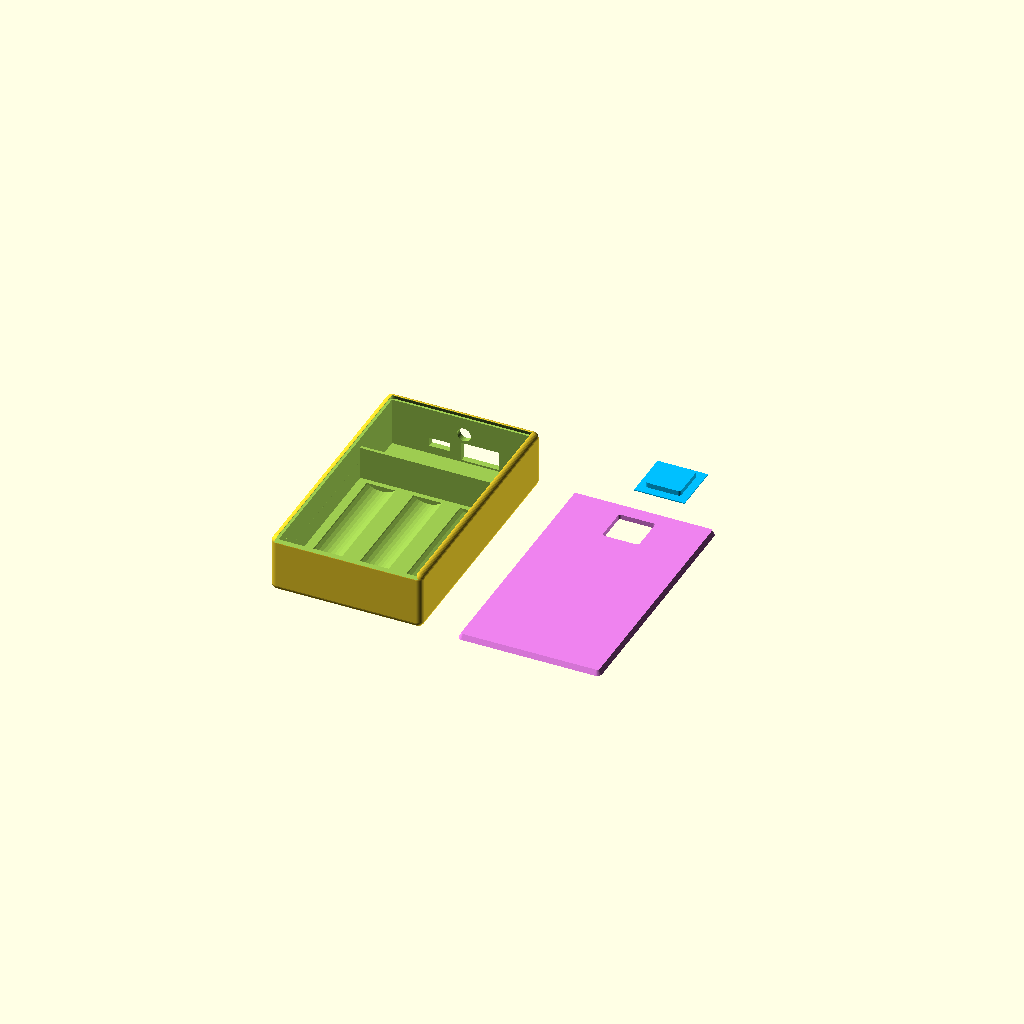
Cell 1: the model at its default parameters.
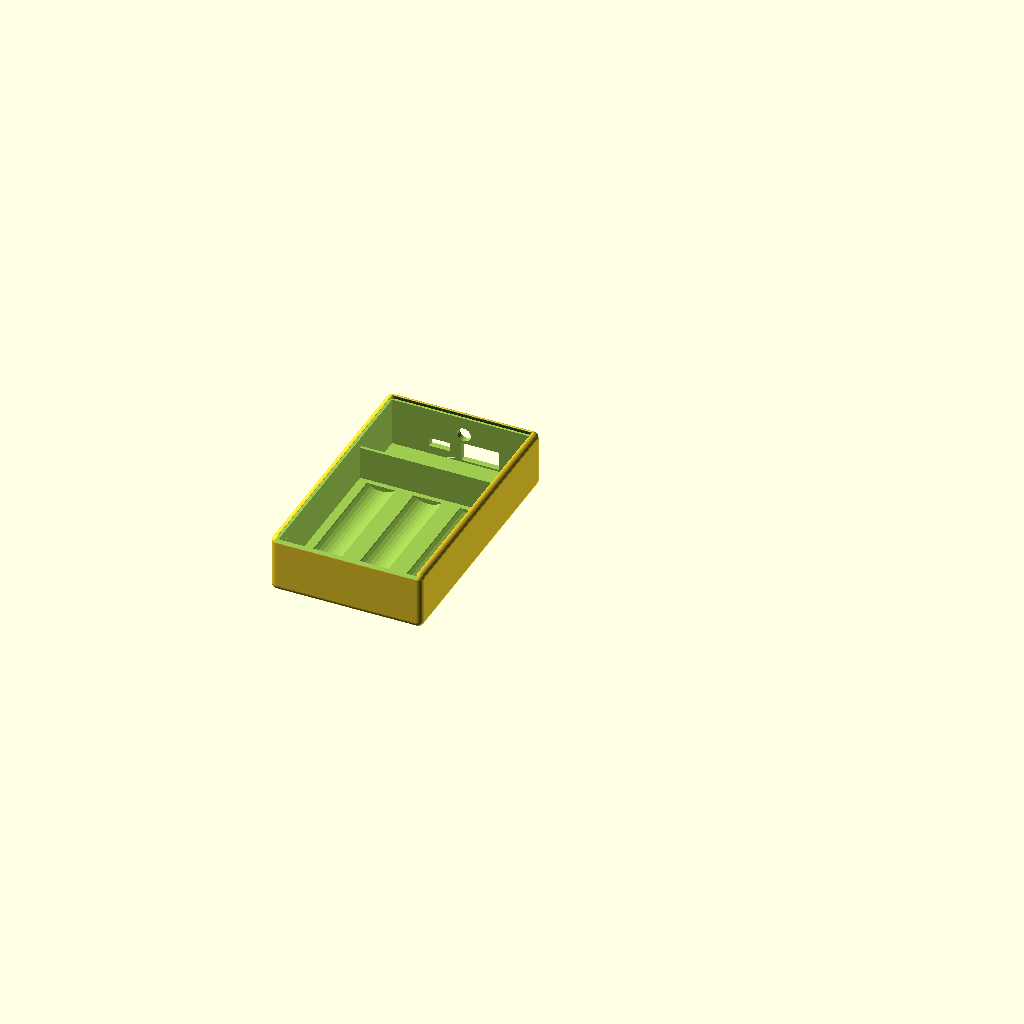
Cell 2: the same model with part = 1.
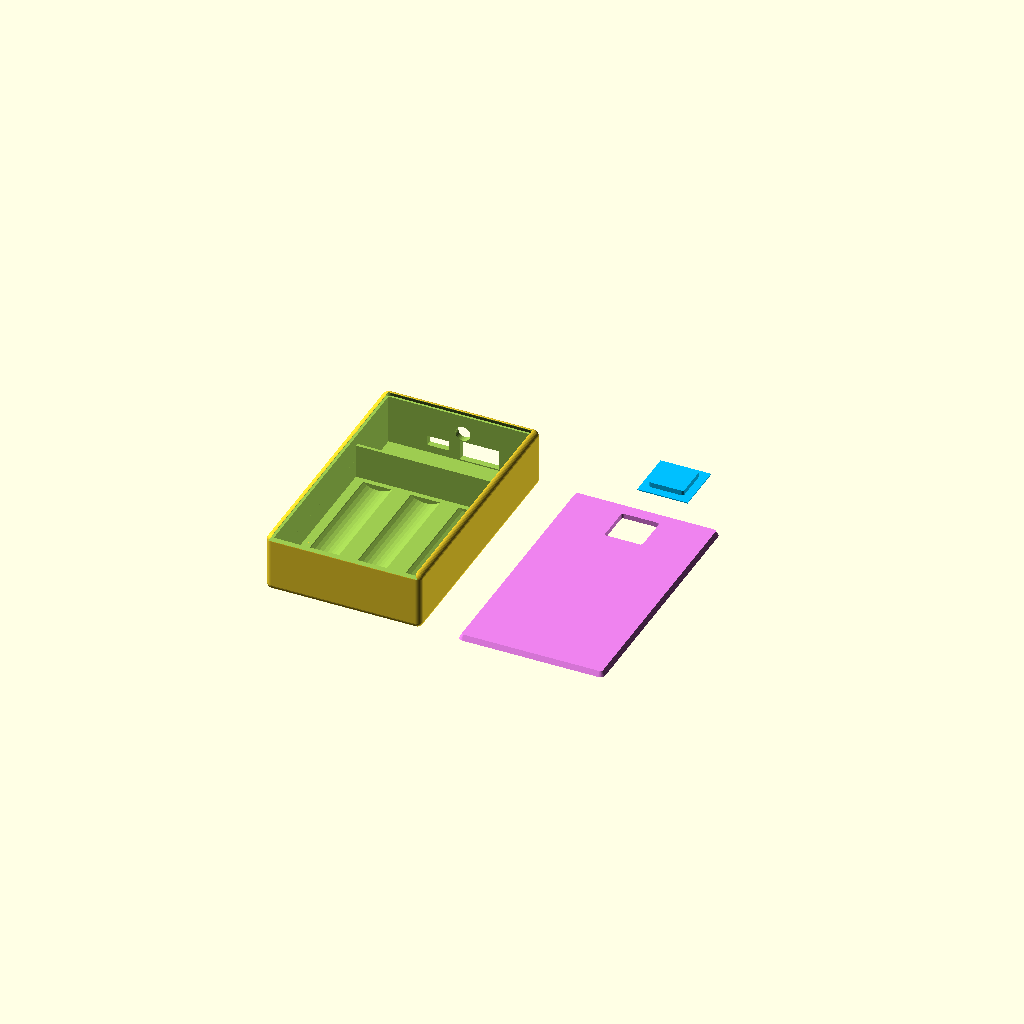
Cell 3 — tol set to 1, the other parameters unchanged.
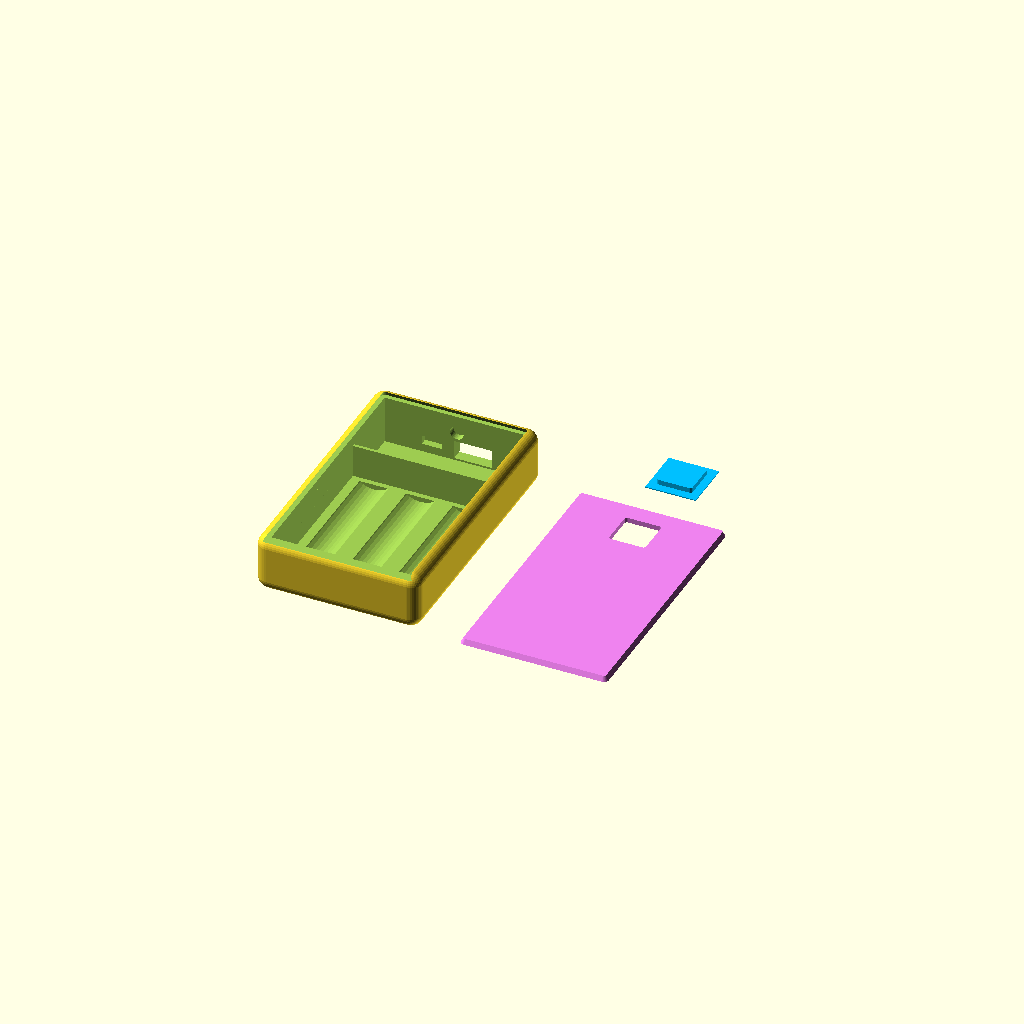
Cell 4 — wall_thi set to 4.8, the other parameters unchanged.
One fixed orthographic camera (rotation 55°, 0°, 25°; colour scheme Cornfield) for every cell.
Source of the model, inputs/thingiverse/files/thing-3872447/files/PowerBank.scad:
////PowerBank.scad
////OpenSCAD version 2015.03-2
////Kijja Chaovanakij
////2019.09.16

/*[Var]*/
//number of fragments
$fn=40; //[30:low,40:medium,60:high,90:quality]
//tolerance
tol=0.5;
//display part
part=0; //[0:all,1:box,2:lid,3:botton,4:lid and botton]

/*[box var]*/
//wall thickness[2.4]
wall_thi=2.4;
//internal wall thickness[1.2]
inwall_thi=1.2;
//corner radius[3]
corner_rad=3;
//top-bottom thickness[2.0]
bottom_thi=2.0;

/*[Li-ion battery var]*/
//number of piles[3]
np=3;
//battery diameter[18]
bat_dia=18;
//battery length[65]
bat_len=65;
//terminal space[1.6/2.0]
terminal_spc=2;

/*[push button var]*/
//push button x size[14]
button_xsize=14;
//push button y size[14]
button_ysize=14;
//push botton corner radius[1]
botton_rad=1;

/*[charger pcb var]*/
//pcb x size[35.1]
pcb_xsize=35.1;
//pcb y size[25.4]
pcb_ysize=25.4;
//pcb z size[18.6]
pcb_zsize=18.6;

/*[LED var]*/
//LED diameter[5]
LED_dia=5;
//LED length[6]
LED_len=6;

/*[LED location var measure from bottom-left of pcb]*/
//LED x location[17]
LED_xlocat=17;
//LED z location[12]
LED_zlocat=12;

/*[usb port var]*/
//usb port x size[14.5]
usb_xsize=14.5;
//usb port y size[10]
usb_ysize=10;
//usb port z size[7]
usb_zsize=7;

/*[usb port location var measure from bottom-left of pcb]*/
//usb port x location[10.5]
usb_xlocat=10.5;
//usb port z location[4.5]
usb_zlocat=4.5;

/*[micro usb port var]*/
//musb port x size[7.6]
musb_xsize=7.6;
//musb port y size[5.5]
musb_ysize=5.5;
//musb port z size[3]
musb_zsize=3;

/*[micro usb port location var measure from bottom-left of pcb]*/
//musb port x location[26.8]
musb_xlocat=26.8;
//musb port z location[]
musb_zlocat=5;

////translate var
box_xsize=max(np*(bat_dia+tol)+wall_thi*2,pcb_xsize+tol+wall_thi*2);
echo("box_xsize=",box_xsize);
//
box_ysize=bat_len+tol+terminal_spc*2+wall_thi*2+inwall_thi+pcb_ysize+tol;
echo("box_ysize=",box_ysize);
//
box_zsize=max(bat_dia+tol+bottom_thi*2,pcb_zsize+tol+bottom_thi*2);
echo("box_zsize=",box_zsize);

////main
if (part==1)
  box();
else if (part==2)
  lid();
else if (part==3)
  botton();
else if (part==3){
  lid();
  botton();
}//e
else{
  box();
  lid();
  botton();
}//e
////end main

module box(){
translate([-box_xsize*0.6,0,0])
difference(){
//make box
  round_corner_cube(box_xsize,box_ysize,box_zsize,wall_thi);

//make batt room
  translate([0,-box_ysize/2+(bat_len+tol+terminal_spc*2)/2+wall_thi,bottom_thi*2])
    linear_extrude(height=box_zsize,convexity=10)
      square([np*(bat_dia+tol),bat_len+tol+terminal_spc*2],center=true);

//make batt groove
  rotate([90,0,180])
    translate([0,(bat_dia+tol)/2+bottom_thi,-box_ysize/2+terminal_spc+wall_thi])
      batt_pile();

//make pcb room
  translate([0,box_ysize/2-(pcb_ysize+tol)/2-wall_thi,bottom_thi])
    linear_extrude(height=box_zsize+bottom_thi,convexity=10)
      square([np*(bat_dia+tol),pcb_ysize+tol],center=true);

//make port
  translate([0,box_ysize/2-(pcb_ysize+tol)/2-wall_thi,box_zsize/2])
   pcb();

//make lid groove
  translate([0,-wall_thi*1.25,box_zsize-bottom_thi])
    case_lid(box_xsize-wall_thi*1.25,box_ysize+wall_thi*1.25,bottom_thi);

//make wire opening
  translate([0,-wall_thi,box_zsize-bottom_thi*3])
    linear_extrude(height=bottom_thi*2+tol,convexity=10)
      square([box_xsize-wall_thi*2,box_ysize-wall_thi*4],center=true);
}//d
}//m
//

module lid(){
translate([box_xsize*0.6,-wall_thi*1.25/4,0])
  color("Violet")
  difference(){
    case_lid(box_xsize-wall_thi*1.25-tol,box_ysize-wall_thi*1.25/2-tol,bottom_thi);
    translate([0,box_ysize/2-(pcb_ysize+tol)/2-wall_thi+tol,-0.1])
      push_botton(button_xsize+tol,button_ysize+tol,bottom_thi+tol,botton_rad);
  }//d
}//m
//

module botton(){
color("DeepSkyBlue"){
  translate([box_xsize*0.6,box_ysize*0.7,0])
    cube([button_xsize+6,button_ysize+6,0.4],true);
  translate([box_xsize*0.6,box_ysize*0.7,0.4])
    push_botton(button_xsize,button_ysize,bottom_thi,botton_rad);
}//c
}//m
//

module batt_pile(){
for (i=[-np/2+1/2:1:np/2])
  translate([i*(bat_dia+tol),0,0])
    linear_extrude(height=bat_len+tol,convexity=10)
      circle(d=bat_dia+tol);
}//m
//

module case_lid(xwid,ywid,height){
hull(){
  for (i=[-xwid/2+height,xwid/2-height])
    for (j=[-ywid/2+height,ywid/2-height]){
      translate([i,j,0])
        cylinder(height,height,height*0.5);
    }//f
}//h
}//m
//

module push_botton(xwid,ywid,height,rad){
hull(){
  for (i=[-xwid/2+rad,xwid/2-rad])
    for (j=[-ywid/2+rad,ywid/2-rad]){
      translate([i,j,0])
        cylinder(height,rad,rad);
    }//f
}//h
}//m
//

module pcb(){
union(){
  translate([0,0,-(pcb_zsize+tol)/2])
    linear_extrude(height=pcb_zsize+tol,convexity=10)
      square([pcb_xsize+tol,pcb_ysize+tol],center=true);
  translate([(pcb_xsize+tol)/2-LED_xlocat,(pcb_ysize+tol)/2,LED_zlocat-(pcb_zsize+tol)/2])
      LED();
  translate([(pcb_xsize+tol)/2-usb_xlocat,(pcb_ysize+tol)/2,usb_zlocat-(pcb_zsize+tol)/2])
      usb_port();
  translate([(pcb_xsize+tol)/2-musb_xlocat,(pcb_ysize+tol)/2,musb_zlocat-(pcb_zsize+tol)/2])
      musb_port();
}//u
}//m
//

module LED(){
translate([0,-LED_len/2,0])
  rotate([-90,0,0])
    linear_extrude(height=LED_len,convexity=10)
      circle(d=LED_dia+tol);
}//m
//

module usb_port(){
translate([0,0,-(usb_zsize+tol)/2])
  linear_extrude(height=usb_zsize+tol,convexity=10)
    square([usb_xsize+tol,usb_ysize],center=true);
}//m
//

module musb_port(){
translate([0,0,-(musb_zsize+tol)/2])
  linear_extrude(height=musb_zsize+tol,convexity=10)
    square([musb_xsize+tol,musb_ysize],center=true);
}//m
//

module round_corner_cube(xwid,ywid,height,radius){
hull(){
  for (i=[-xwid/2+radius,xwid/2-radius])
    for (j=[-ywid/2+radius,ywid/2-radius]){
      translate([i,j,radius])
        sphere(radius);
      translate([i,j,height-radius])
        sphere(radius);
    }//f
}//h
}//m
//
Customizer parameters (derived from the source; name, type, default, range or options):
tol: number, default 0.5
part: number, default 0, options 0, 1, 2, 3, 4
wall_thi: number, default 2.4
inwall_thi: number, default 1.2
corner_rad: number, default 3
bottom_thi: number, default 2
np: number, default 3
bat_dia: number, default 18
bat_len: number, default 65
terminal_spc: number, default 2
button_xsize: number, default 14
button_ysize: number, default 14
botton_rad: number, default 1
pcb_xsize: number, default 35.1
pcb_ysize: number, default 25.4
pcb_zsize: number, default 18.6
LED_dia: number, default 5
LED_len: number, default 6
LED_xlocat: number, default 17
LED_zlocat: number, default 12
usb_xsize: number, default 14.5
usb_ysize: number, default 10
usb_zsize: number, default 7
usb_xlocat: number, default 10.5
usb_zlocat: number, default 4.5
musb_xsize: number, default 7.6
musb_ysize: number, default 5.5
musb_zsize: number, default 3
musb_xlocat: number, default 26.8
musb_zlocat: number, default 5
